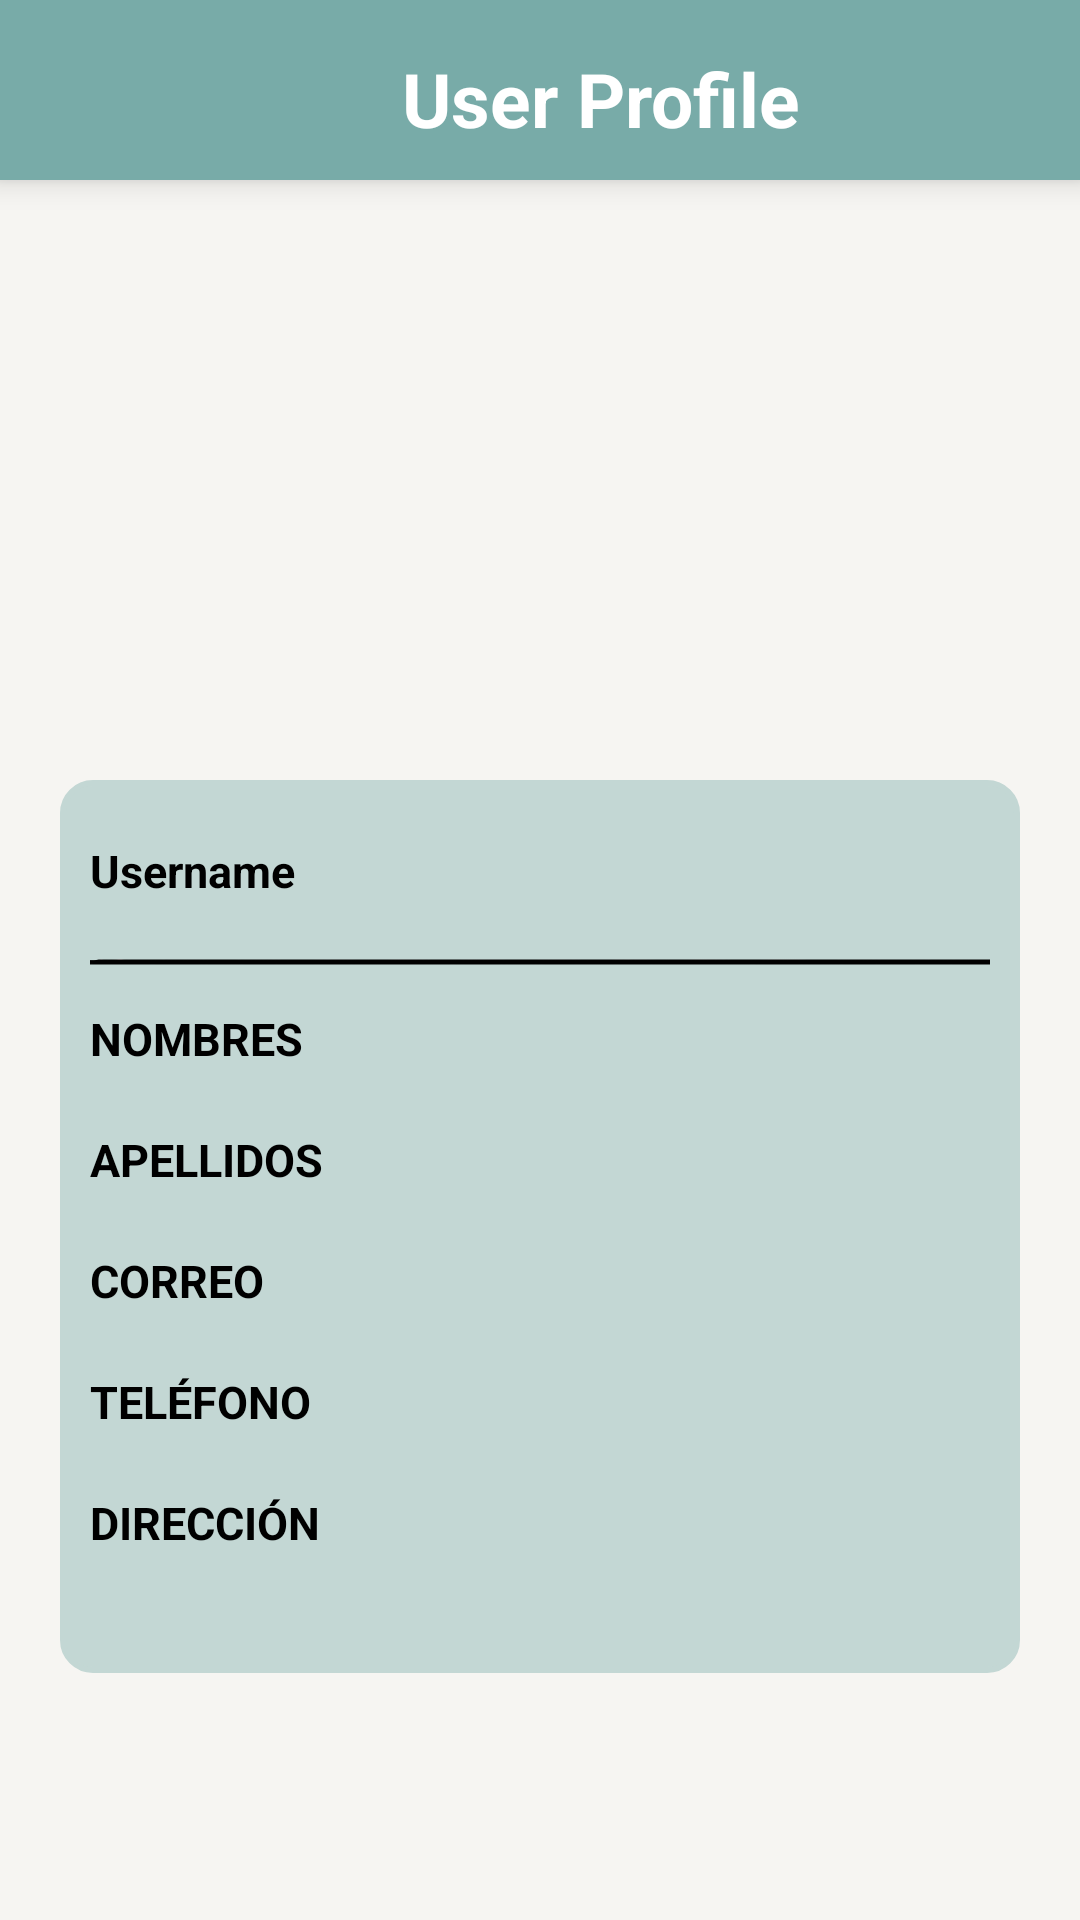

Layout XML and referenced resources for this Android screen:
<!-- AndroidManifest.xml: activity theme Theme.AppCompat.Light.NoActionBar -->
<!-- res/layout/activity_perfil_usuario.xml -->
<?xml version="1.0" encoding="utf-8"?>
<androidx.constraintlayout.widget.ConstraintLayout xmlns:android="http://schemas.android.com/apk/res/android"
    xmlns:tools="http://schemas.android.com/tools"
    android:layout_width="match_parent"
    android:layout_height="match_parent"
    xmlns:app="http://schemas.android.com/apk/res-auto"
    android:background="@color/base">

    <LinearLayout
        android:id="@+id/header"
        android:layout_width="0dp"
        android:layout_height="60dp"
        android:orientation="horizontal"
        android:background="@drawable/res_rectangulo"
        android:padding="16dp"
        android:layout_marginTop="0dp"
        app:layout_constraintTop_toTopOf="parent"
        app:layout_constraintStart_toStartOf="parent"
        app:layout_constraintEnd_toEndOf="parent"
        android:gravity="center_vertical"
        android:elevation="6dp">

        <ImageButton
            android:id="@+id/btnAtras_user"
            android:layout_width="40dp"
            android:layout_height="40dp"
            android:src="@drawable/ic_flecha_izquierda"
            android:layout_gravity="center_vertical"
            android:background="?attr/selectableItemBackgroundBorderless"/>

        <TextView
            android:layout_width="0dp"
            android:layout_height="wrap_content"
            android:layout_weight="1"
            android:text="User Profile"
            android:textSize="25sp"
            android:textStyle="bold"
            android:textColor="#FFFFFF"
            android:gravity="center"/>
    </LinearLayout>

    <LinearLayout
        android:id="@+id/foto_perfil_mascota"
        android:layout_width="match_parent"
        android:layout_height="match_parent"
        android:orientation="vertical"
        app:layout_constraintBottom_toBottomOf="@id/header"
        android:layout_marginTop="80dp">

        <LinearLayout
            android:layout_width="match_parent"
            android:layout_height="wrap_content"
            android:orientation="horizontal"
            android:gravity="center">
            <ImageView
                android:id="@+id/imagenUsuario"
                android:layout_width="150dp"
                android:layout_height="150dp"
                android:layout_gravity="center_vertical"
                android:layout_marginTop="10dp"
                android:background="@drawable/no_perfil"/>
            
        </LinearLayout>
        <LinearLayout
            android:id="@+id/info_mascota"
            android:layout_width="match_parent"
            android:layout_height="wrap_content"
            android:orientation="vertical"
            android:background="@drawable/res_rectangulo_bordeado"
            android:backgroundTint="@color/info"
            android:layout_marginTop="20dp"
            android:layout_marginStart="20dp"
            android:layout_marginEnd="20dp"
            android:layout_marginBottom="10dp">

            <LinearLayout
                android:layout_width="match_parent"
                android:layout_height="wrap_content"
                android:orientation="horizontal"
                android:layout_marginBottom="20dp"
                android:layout_marginTop="10dp">
                <TextView
                    android:layout_width="110dp"
                    android:layout_height="wrap_content"
                    android:text="Username"
                    android:textColor="@color/black"
                    android:layout_gravity="center"
                    android:layout_marginEnd="50dp"
                    android:textStyle="bold"
                    android:textSize="15sp"/>
                <TextView
                    android:id="@+id/textUser"
                    android:layout_width="110dp"
                    android:layout_height="wrap_content"
                    android:textColor="@color/gray"
                    android:layout_gravity="center"
                    android:textSize="15sp"/>

            </LinearLayout>
            <ImageView
                android:layout_width="match_parent"
                android:layout_height="50dp"
                android:background="@drawable/linea2"
                android:layout_marginTop="-25dp"/>
            <LinearLayout
                android:layout_width="match_parent"
                android:layout_height="wrap_content"
                android:orientation="horizontal"
                android:layout_marginBottom="20dp"
                android:layout_marginTop="-10dp">

                <TextView
                    android:layout_width="109dp"
                    android:layout_height="match_parent"
                    android:layout_gravity="center"
                    android:layout_marginEnd="40dp"
                    android:text="NOMBRES"
                    android:textColor="@color/black"
                    android:textSize="15sp"
                    android:textStyle="bold" />
                <TextView
                    android:id="@+id/textNombres"
                    android:layout_width="110dp"
                    android:layout_height="wrap_content"
                    android:textColor="@color/black"
                    android:layout_gravity="center"
                    android:textSize="15sp"/>

            </LinearLayout>
            <LinearLayout
                android:layout_width="match_parent"
                android:layout_height="wrap_content"
                android:orientation="horizontal"
                android:layout_marginBottom="20dp">
                <TextView
                    android:layout_width="110dp"
                    android:layout_height="wrap_content"
                    android:text="APELLIDOS"
                    android:textColor="@color/black"
                    android:layout_gravity="center"
                    android:layout_marginEnd="40dp"
                    android:textStyle="bold"
                    android:textSize="15sp"/>
                <TextView
                    android:id="@+id/textApellidos"
                    android:layout_width="170dp"
                    android:layout_height="wrap_content"
                    android:textColor="@color/black"
                    android:layout_gravity="center"
                    android:textSize="15sp"/>

            </LinearLayout>
            <LinearLayout
                android:layout_width="match_parent"
                android:layout_height="wrap_content"
                android:orientation="horizontal"
                android:layout_marginBottom="20dp">
                <TextView
                    android:layout_width="110dp"
                    android:layout_height="wrap_content"
                    android:text="CORREO"
                    android:textColor="@color/black"
                    android:layout_gravity="center"
                    android:layout_marginEnd="40dp"
                    android:textStyle="bold"
                    android:textSize="15sp"/>
                <TextView
                    android:id="@+id/textCorreo"
                    android:layout_width="130dp"
                    android:layout_height="wrap_content"
                    android:textColor="@color/black"
                    android:layout_gravity="center"
                    android:textSize="13sp"/>

            </LinearLayout>
            <LinearLayout
                android:layout_width="match_parent"
                android:layout_height="wrap_content"
                android:orientation="horizontal"
                android:layout_marginBottom="20dp">
                <TextView
                    android:layout_width="110dp"
                    android:layout_height="wrap_content"
                    android:text="TELÉFONO"
                    android:textColor="@color/black"
                    android:layout_gravity="center"
                    android:layout_marginEnd="40dp"
                    android:textStyle="bold"
                    android:textSize="15sp"/>
                <TextView
                    android:id="@+id/textTelefono"
                    android:layout_width="110dp"
                    android:layout_height="wrap_content"
                    android:textColor="@color/black"
                    android:layout_gravity="center"
                    android:textSize="15sp"/>

            </LinearLayout>
            <LinearLayout
                android:layout_width="match_parent"
                android:layout_height="wrap_content"
                android:orientation="horizontal"
                android:layout_marginBottom="30dp">
                <TextView
                    android:layout_width="110dp"
                    android:layout_height="wrap_content"
                    android:text="DIRECCIÓN"
                    android:textColor="@color/black"
                    android:layout_gravity="center"
                    android:layout_marginEnd="40dp"
                    android:textStyle="bold"
                    android:textSize="15sp"/>
                <TextView
                    android:id="@+id/textDireccion"
                    android:layout_width="130dp"
                    android:layout_height="wrap_content"
                    android:textColor="@color/black"
                    android:layout_gravity="center"
                    android:textSize="15sp"/>

            </LinearLayout>
        </LinearLayout>
    </LinearLayout>

</androidx.constraintlayout.widget.ConstraintLayout>
<!-- resources referenced by this layout -->
<resources>
  <color name="base">#F6F5F2</color>
  <color name="black">#FF000000</color>
  <color name="gray">#666161</color>
  <color name="info">#c3d7d4</color>
  <!-- drawable linea2: png bitmap (drawable, 4899 bytes) -->
  <!-- drawable res_rectangulo (drawable) -->
  <?xml version="1.0" encoding="utf-8"?>
  <layer-list xmlns:android="http://schemas.android.com/apk/res/android">
  
      <item>
          <shape android:shape="rectangle">
              <solid android:color="#78aba8" />
          </shape>
      </item>
  
  </layer-list>
  <!-- drawable res_rectangulo_bordeado (drawable) -->
  <?xml version="1.0" encoding="utf-8"?>
  <shape xmlns:android="http://schemas.android.com/apk/res/android">
      <solid android:color="#D9D9D9" />
      <stroke android:width="2dp" android:color="#D9D9D9" />
      <corners android:radius="10dp" />
      <padding
          android:left="10dp"
          android:right="10dp"
          android:top="10dp"
          android:bottom="10dp" />
  </shape>
</resources>
